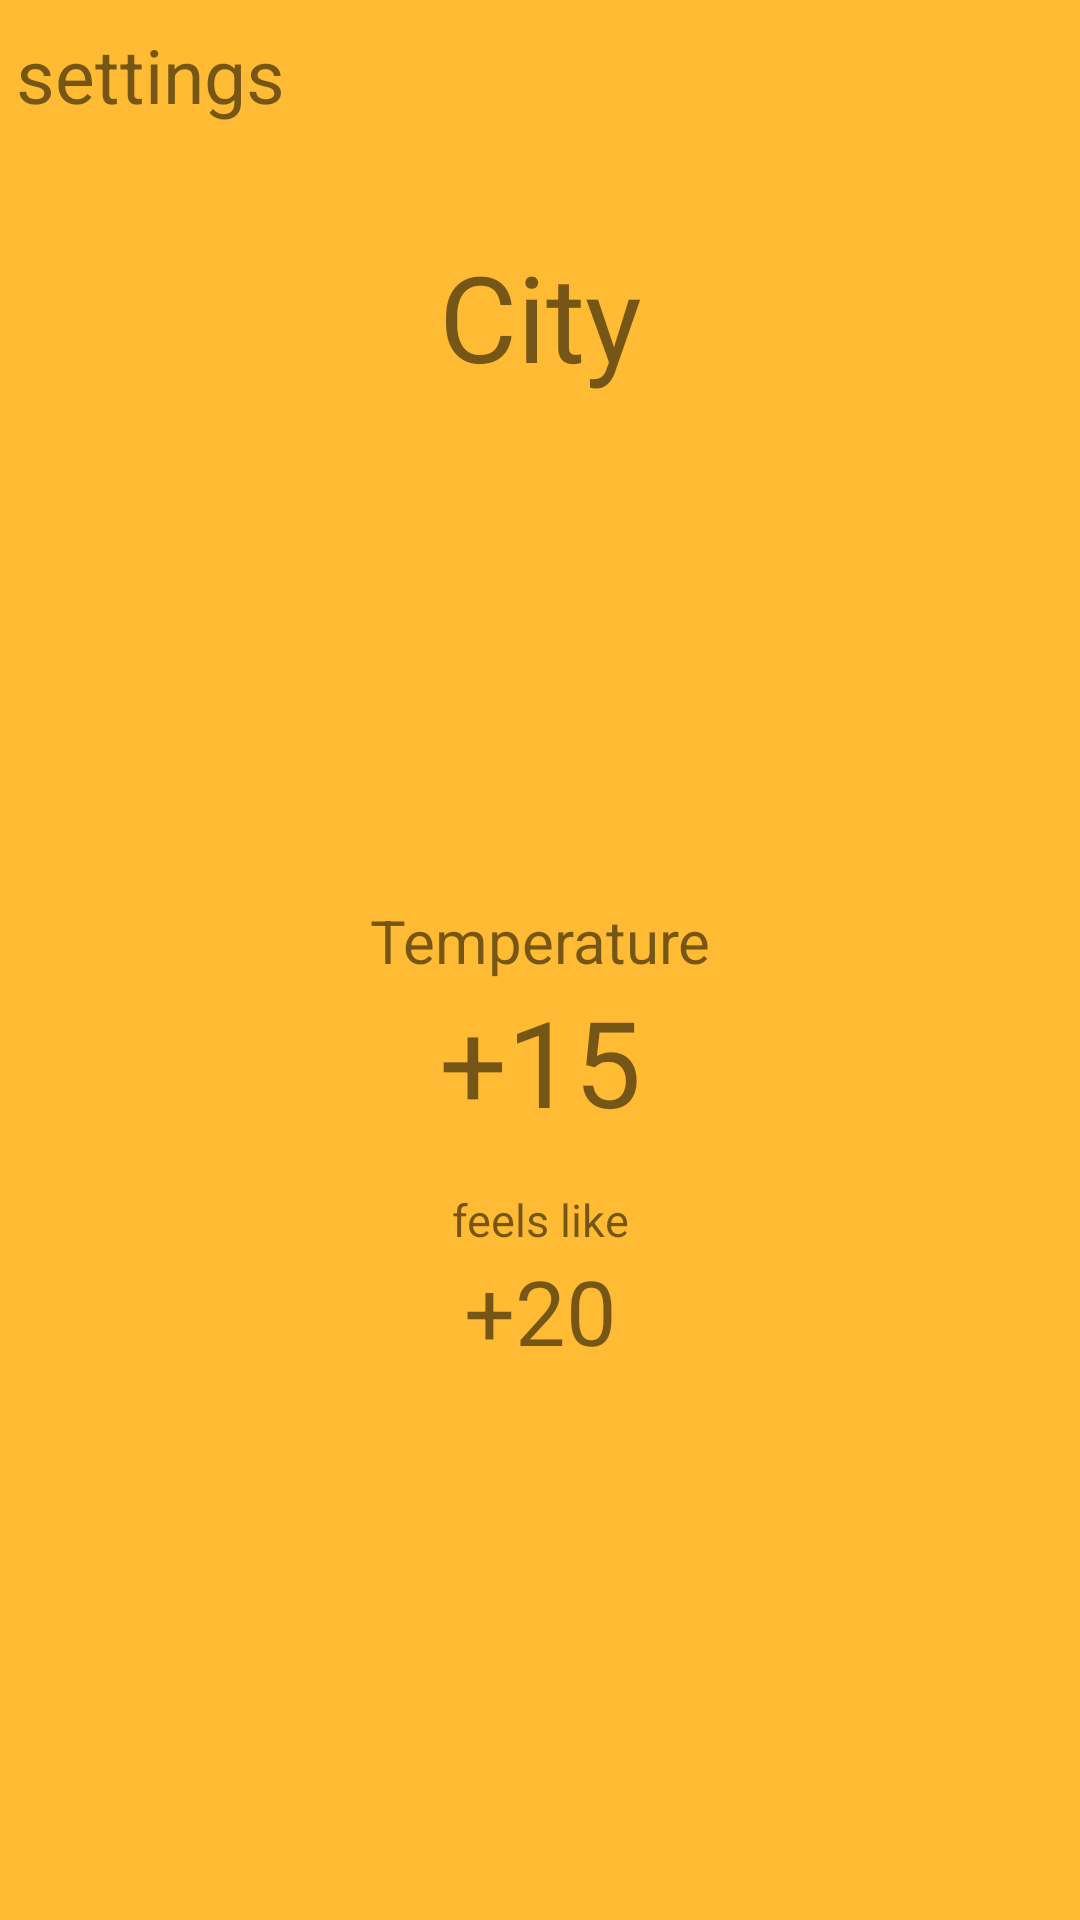

This screen was rendered from an Android layout file. Write that file and the resources it references.
<!-- AndroidManifest.xml: application theme AppTheme -->
<!-- res/layout/activity_main.xml -->
<?xml version="1.0" encoding="utf-8"?>
<androidx.constraintlayout.widget.ConstraintLayout xmlns:android="http://schemas.android.com/apk/res/android"
    xmlns:app="http://schemas.android.com/apk/res-auto"
    xmlns:tools="http://schemas.android.com/tools"
    android:layout_width="match_parent"
    android:layout_height="match_parent"
    android:background="@android:color/holo_orange_light"
    tools:context=".MainActivity">


    <TextView
        android:id="@+id/city_field"
        android:layout_width="match_parent"
        android:layout_height="wrap_content"
        android:layout_gravity="center_horizontal"
        android:layout_marginBottom="44dp"
        android:gravity="center"
        android:text="@string/city_field"
        android:textSize="40sp"
        app:layout_constraintBottom_toTopOf="@+id/imageView"
        app:layout_constraintEnd_toEndOf="parent"
        app:layout_constraintHorizontal_bias="0.0"
        app:layout_constraintStart_toStartOf="parent" />

    <TextView
        android:id="@+id/temp"
        android:layout_width="match_parent"
        android:layout_height="wrap_content"
        android:layout_gravity="center_horizontal"
        android:layout_marginTop="24dp"
        android:gravity="center"
        android:text="@string/temp"
        android:textSize="20sp"
        app:layout_constraintEnd_toEndOf="parent"
        app:layout_constraintHorizontal_bias="0.0"
        app:layout_constraintStart_toStartOf="parent"
        app:layout_constraintTop_toBottomOf="@+id/imageView" />

    <TextView
        android:id="@+id/feel_temperature_field"
        android:layout_width="0dp"
        android:layout_height="40sp"
        android:layout_gravity="center_horizontal"
        android:gravity="center"
        android:text="@string/feel_temperature_field"
        android:textSize="30sp"
        app:layout_constraintEnd_toEndOf="parent"
        app:layout_constraintHorizontal_bias="0.0"
        app:layout_constraintStart_toStartOf="parent"
        app:layout_constraintTop_toBottomOf="@+id/feel" />

    <TextView
        android:id="@+id/feel"
        android:layout_width="match_parent"
        android:layout_height="wrap_content"
        android:layout_gravity="center_horizontal"
        android:layout_marginTop="16dp"
        android:gravity="center"
        android:text="@string/feel"
        android:textSize="15sp"
        app:layout_constraintTop_toBottomOf="@+id/current_temperature_field"
        tools:layout_editor_absoluteX="0dp" />

    <TextView
        android:id="@+id/current_temperature_field"
        android:layout_width="match_parent"
        android:layout_height="wrap_content"
        android:layout_gravity="center_horizontal"
        android:gravity="center"
        android:text="@string/current_temperature_field"
        android:textSize="40sp"
        app:layout_constraintEnd_toEndOf="parent"
        app:layout_constraintHorizontal_bias="0.0"
        app:layout_constraintStart_toStartOf="parent"
        app:layout_constraintTop_toBottomOf="@+id/temp" />

    <ImageView
        android:id="@+id/imageView"
        android:layout_width="match_parent"
        android:layout_height="100dp"
        android:layout_marginTop="176dp"
        app:layout_constraintBottom_toBottomOf="parent"
        app:layout_constraintEnd_toEndOf="parent"
        app:layout_constraintHorizontal_bias="0.0"
        app:layout_constraintStart_toStartOf="parent"
        app:layout_constraintTop_toTopOf="parent"
        app:layout_constraintVertical_bias="0.0"
        app:srcCompat="@drawable/sun_weather_13170" />

    <TextView
        android:id="@+id/settings"
        android:layout_width="100dp"
        android:layout_height="50dp"
        android:gravity="center"
        android:text="settings"
        android:textSize="25dp"
        app:layout_constraintStart_toStartOf="parent"
        app:layout_constraintTop_toTopOf="parent" />

    <Button
        android:id="@+id/info"
        android:layout_width="wrap_content"
        android:layout_height="wrap_content"
        android:layout_marginTop="48dp"
        android:layout_marginEnd="16dp"
        android:text="info"
        app:layout_constraintBottom_toTopOf="@+id/city_field"
        app:layout_constraintEnd_toEndOf="parent"
        app:layout_constraintTop_toBottomOf="@+id/settings"
        app:layout_constraintVertical_bias="1.0" />

</androidx.constraintlayout.widget.ConstraintLayout>
<!-- resources referenced by this layout -->
<resources>
  <string name="city_field">City </string>
  <string name="current_temperature_field">+15</string>
  <string name="feel">feels like</string>
  <string name="feel_temperature_field">+20</string>
  <string name="temp">Temperature</string>
  <style name="AppTheme" parent="Theme.AppCompat.Light.DarkActionBar">
          
          <item name="colorPrimary">@color/colorPrimary</item>
          <item name="colorPrimaryDark">@color/colorPrimaryDark</item>
          <item name="colorAccent">@color/colorAccent</item>
      </style>
  <color name="colorPrimary">#6200EE</color>
  <color name="colorPrimaryDark">#3700B3</color>
  <color name="colorAccent">#03DAC5</color>
</resources>
